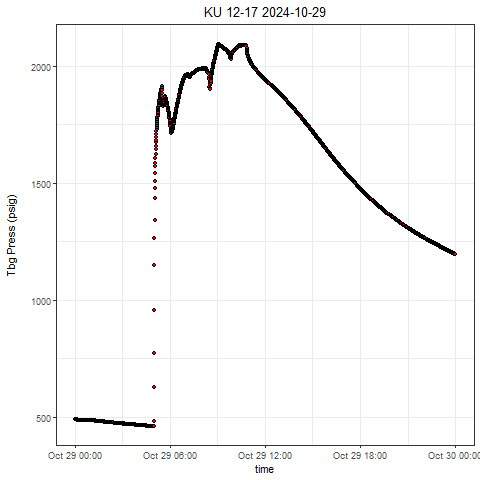

Values plotted in this chart, from the file beside it:
, Well, Tag, DateTime, Value
1, KU 12-17, press, 2024-10-29 00:00:00.0000000, 489.9
2, KU 12-17, press, 2024-10-29 00:00:13.2080000, 489.8
3, KU 12-17, press, 2024-10-29 00:00:48.1510000, 489.7
4, KU 12-17, press, 2024-10-29 00:01:13.1100000, 489.7
5, KU 12-17, press, 2024-10-29 00:01:38.0680000, 489.7
6, KU 12-17, press, 2024-10-29 00:02:18.0020000, 489.8
7, KU 12-17, press, 2024-10-29 00:02:47.9530000, 489.6
8, KU 12-17, press, 2024-10-29 00:03:22.8950000, 489.7
9, KU 12-17, press, 2024-10-29 00:03:57.8380000, 489.7
10, KU 12-17, press, 2024-10-29 00:04:27.8060000, 489.7
11, KU 12-17, press, 2024-10-29 00:04:42.7940000, 489.7
12, KU 12-17, press, 2024-10-29 00:05:02.7790000, 489.7
13, KU 12-17, press, 2024-10-29 00:05:32.7560000, 489.7
14, KU 12-17, press, 2024-10-29 00:06:07.7290000, 489.7
15, KU 12-17, press, 2024-10-29 00:06:42.7020000, 489.7
16, KU 12-17, press, 2024-10-29 00:07:17.6750000, 489.8
17, KU 12-17, press, 2024-10-29 00:07:47.6520000, 489.7
18, KU 12-17, press, 2024-10-29 00:08:12.6320000, 489.6
19, KU 12-17, press, 2024-10-29 00:08:32.6330000, 489.6
20, KU 12-17, press, 2024-10-29 00:09:07.6060000, 489.6
21, KU 12-17, press, 2024-10-29 00:09:57.5870000, 489.6
22, KU 12-17, press, 2024-10-29 00:10:02.5860000, 489.6
23, KU 12-17, press, 2024-10-29 00:11:07.5770000, 489.5
24, KU 12-17, press, 2024-10-29 00:11:42.5710000, 489.4
25, KU 12-17, press, 2024-10-29 00:12:17.5660000, 489.4
26, KU 12-17, press, 2024-10-29 00:12:57.5760000, 489.3
27, KU 12-17, press, 2024-10-29 00:13:02.5750000, 489.4
28, KU 12-17, press, 2024-10-29 00:13:42.5690000, 489.5
29, KU 12-17, press, 2024-10-29 00:14:12.5650000, 489.4
30, KU 12-17, press, 2024-10-29 00:14:57.5720000, 489.4
31, KU 12-17, press, 2024-10-29 00:15:07.5750000, 489.5
32, KU 12-17, press, 2024-10-29 00:15:52.5880000, 489.4
33, KU 12-17, press, 2024-10-29 00:16:17.5950000, 489.4
34, KU 12-17, press, 2024-10-29 00:16:32.6000000, 489.4
35, KU 12-17, press, 2024-10-29 00:17:02.6090000, 489.3
36, KU 12-17, press, 2024-10-29 00:17:57.6400000, 489.4
37, KU 12-17, press, 2024-10-29 00:18:17.6460000, 489.4
38, KU 12-17, press, 2024-10-29 00:18:32.6500000, 489.3
39, KU 12-17, press, 2024-10-29 00:19:12.6620000, 489.3
40, KU 12-17, press, 2024-10-29 00:19:47.6790000, 489.3
41, KU 12-17, press, 2024-10-29 00:20:22.7000000, 489.3
42, KU 12-17, press, 2024-10-29 00:20:47.7150000, 489.3
43, KU 12-17, press, 2024-10-29 00:21:07.7270000, 489.3
44, KU 12-17, press, 2024-10-29 00:21:52.7540000, 489.3
45, KU 12-17, press, 2024-10-29 00:22:02.7760000, 489.3
46, KU 12-17, press, 2024-10-29 00:22:47.8030000, 489.3
47, KU 12-17, press, 2024-10-29 00:23:22.8240000, 489.3
48, KU 12-17, press, 2024-10-29 00:23:47.8390000, 489.3
49, KU 12-17, press, 2024-10-29 00:24:17.8570000, 489.3
50, KU 12-17, press, 2024-10-29 00:24:32.8680000, 489.3
51, KU 12-17, press, 2024-10-29 00:25:22.9090000, 489.3
52, KU 12-17, press, 2024-10-29 00:25:42.9250000, 489.3
53, KU 12-17, press, 2024-10-29 00:26:02.9420000, 489.1
54, KU 12-17, press, 2024-10-29 00:26:32.9820000, 489.1
55, KU 12-17, press, 2024-10-29 00:27:23.0230000, 489.1
56, KU 12-17, press, 2024-10-29 00:27:43.0400000, 489.1
57, KU 12-17, press, 2024-10-29 00:28:03.0560000, 489.2
58, KU 12-17, press, 2024-10-29 00:28:53.0970000, 489.1
59, KU 12-17, press, 2024-10-29 00:29:08.1090000, 489.1
60, KU 12-17, press, 2024-10-29 00:29:43.1410000, 489.1
... 2,800 more rows
